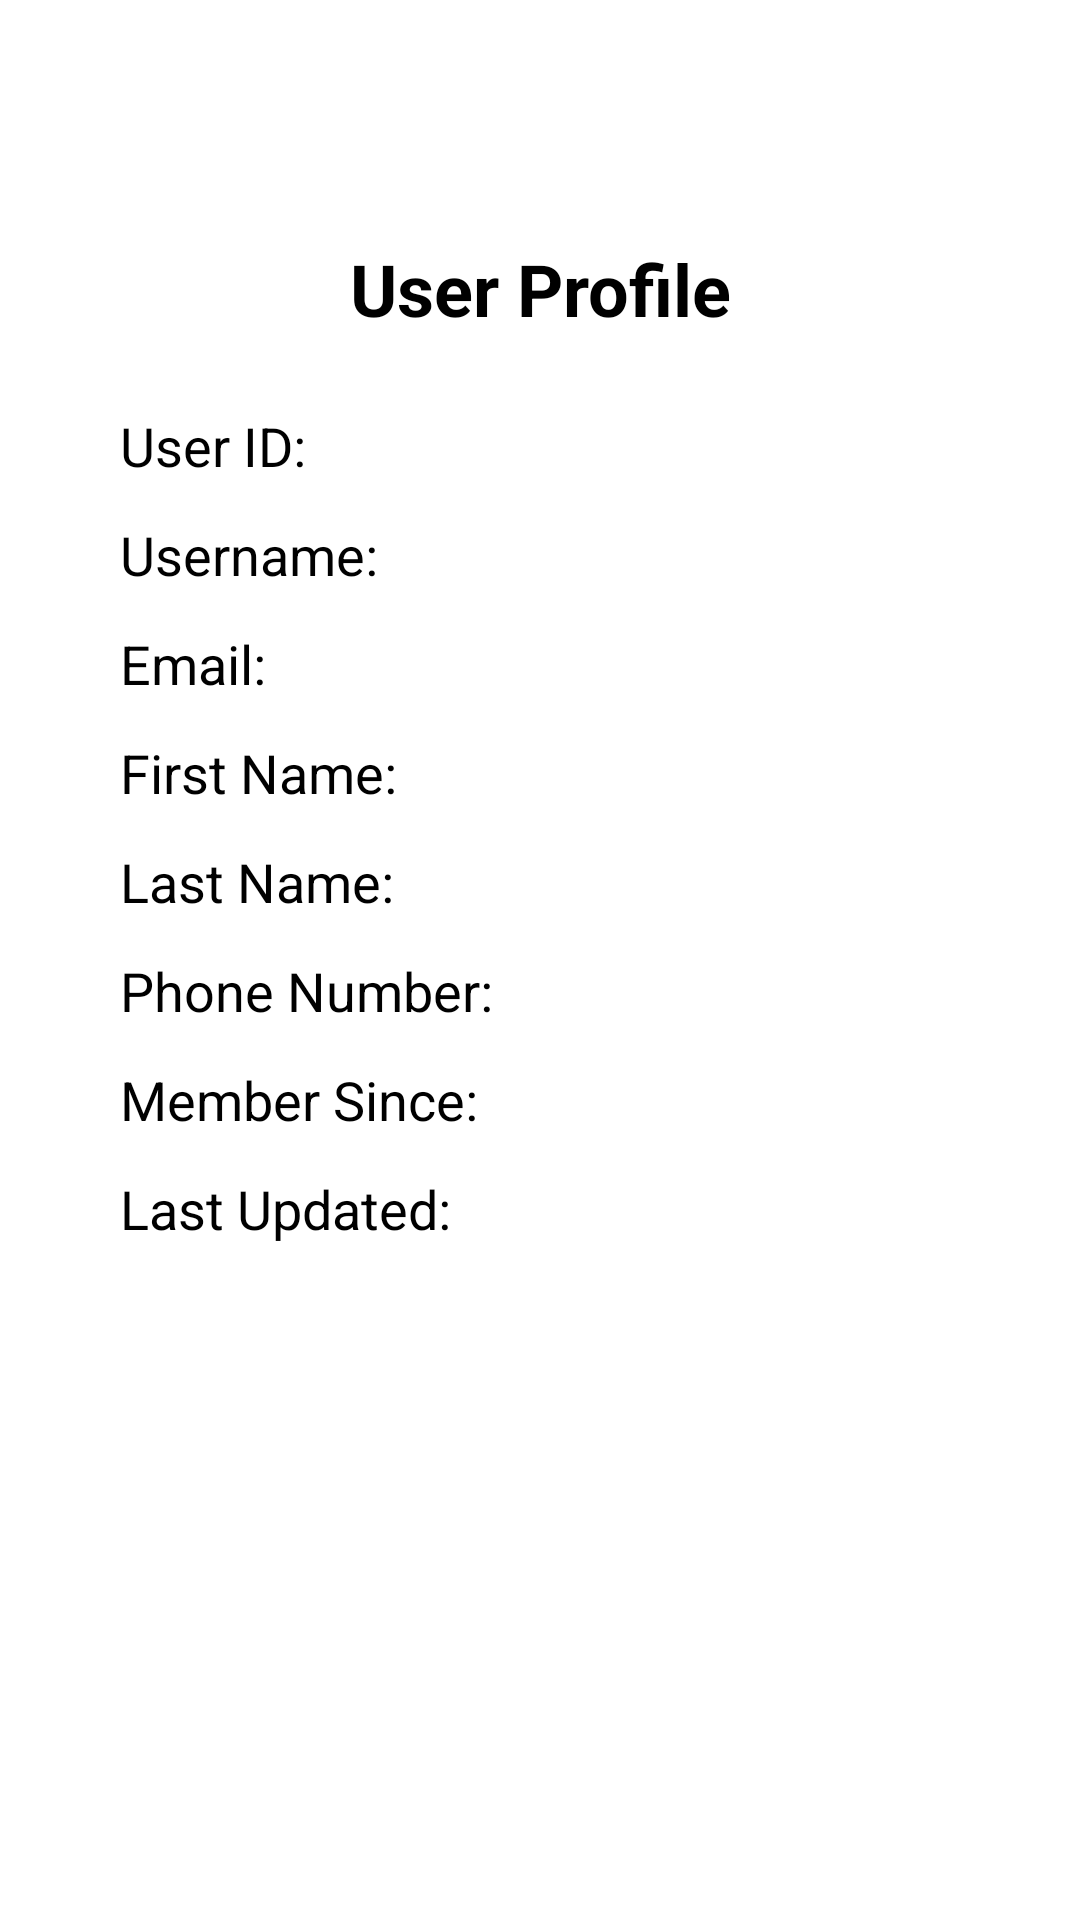

The Android layout XML behind this screen, and the referenced resources:
<!-- AndroidManifest.xml: application theme Theme.Mobile2 -->
<!-- res/layout/activity_profile.xml -->
<layout xmlns:android="http://schemas.android.com/apk/res/android"
    xmlns:app="http://schemas.android.com/apk/res-auto">

    <data>
    </data>

    <androidx.constraintlayout.widget.ConstraintLayout
        android:layout_width="match_parent"
        android:layout_height="match_parent">

        
        <TextView
            android:id="@+id/tvTitle"
            android:layout_width="wrap_content"
            android:layout_height="wrap_content"
            android:text="User Profile"
            android:textSize="24sp"
            android:textStyle="bold"
            app:layout_constraintTop_toTopOf="parent"
            app:layout_constraintLeft_toLeftOf="parent"
            app:layout_constraintRight_toRightOf="parent"
            android:layout_marginTop="80dp"/>


        
        <TextView
            android:id="@+id/tvUserId"
            android:layout_width="wrap_content"
            android:layout_height="wrap_content"
            android:text="User ID:"
            android:textSize="18sp"
            app:layout_constraintTop_toBottomOf="@id/tvTitle"
            app:layout_constraintLeft_toLeftOf="parent"
            android:layout_marginStart="40dp"
            android:layout_marginTop="24dp"/>

        
        <TextView
            android:id="@+id/tvUsername"
            android:layout_width="wrap_content"
            android:layout_height="wrap_content"
            android:text="Username:"
            android:textSize="18sp"
            app:layout_constraintTop_toBottomOf="@id/tvUserId"
            app:layout_constraintLeft_toLeftOf="parent"
            android:layout_marginStart="40dp"
            android:layout_marginTop="12dp"/>

        
        <TextView
            android:id="@+id/tvEmail"
            android:layout_width="wrap_content"
            android:layout_height="wrap_content"
            android:text="Email:"
            android:textSize="18sp"
            app:layout_constraintTop_toBottomOf="@id/tvUsername"
            app:layout_constraintLeft_toLeftOf="parent"
            android:layout_marginStart="40dp"
            android:layout_marginTop="12dp"/>

        
        <TextView
            android:id="@+id/tvFirstName"
            android:layout_width="wrap_content"
            android:layout_height="wrap_content"
            android:text="First Name:"
            android:textSize="18sp"
            app:layout_constraintTop_toBottomOf="@id/tvEmail"
            app:layout_constraintLeft_toLeftOf="parent"
            android:layout_marginStart="40dp"
            android:layout_marginTop="12dp"/>

        
        <TextView
            android:id="@+id/tvLastName"
            android:layout_width="wrap_content"
            android:layout_height="wrap_content"
            android:text="Last Name:"
            android:textSize="18sp"
            app:layout_constraintTop_toBottomOf="@id/tvFirstName"
            app:layout_constraintLeft_toLeftOf="parent"
            android:layout_marginStart="40dp"
            android:layout_marginTop="12dp"/>

        
        <TextView
            android:id="@+id/tvPhoneNumber"
            android:layout_width="wrap_content"
            android:layout_height="wrap_content"
            android:text="Phone Number:"
            android:textSize="18sp"
            app:layout_constraintTop_toBottomOf="@id/tvLastName"
            app:layout_constraintLeft_toLeftOf="parent"
            android:layout_marginStart="40dp"
            android:layout_marginTop="12dp"/>

        
        <TextView
            android:id="@+id/tvMemberSince"
            android:layout_width="wrap_content"
            android:layout_height="wrap_content"
            android:text="Member Since:"
            android:textSize="18sp"
            app:layout_constraintTop_toBottomOf="@id/tvPhoneNumber"
            app:layout_constraintLeft_toLeftOf="parent"
            android:layout_marginStart="40dp"
            android:layout_marginTop="12dp"/>

        
        <TextView
            android:id="@+id/tvLastUpdated"
            android:layout_width="wrap_content"
            android:layout_height="wrap_content"
            android:text="Last Updated:"
            android:textSize="18sp"
            app:layout_constraintTop_toBottomOf="@id/tvMemberSince"
            app:layout_constraintLeft_toLeftOf="parent"
            android:layout_marginStart="40dp"
            android:layout_marginTop="12dp"/>

        
        <Button
            android:id="@+id/btnBack"
            android:layout_width="0dp"
            android:layout_height="wrap_content"
            android:text="Back"
            android:backgroundTint="@color/primaryButton"
            android:textColor="@color/white"
            android:textStyle="bold"
            app:layout_constraintTop_toBottomOf="@id/tvEmail"
            app:layout_constraintLeft_toLeftOf="parent"
            app:layout_constraintRight_toRightOf="parent"
            android:layout_marginTop="40dp"
            android:layout_marginStart="40dp"
            android:layout_marginEnd="40dp"/>

    </androidx.constraintlayout.widget.ConstraintLayout>

</layout>
<!-- resources referenced by this layout -->
<resources>
  <color name="primaryButton">#3498db</color>
  <color name="white">#FFFFFF</color>
  <style name="Theme.Mobile2" parent="Theme.MaterialComponents.DayNight.DarkActionBar">
          <item name="colorPrimary">@color/purple_500</item>
          <item name="colorPrimaryVariant">@color/purple_700</item>
          <item name="colorOnPrimary">@color/white</item>
          <item name="colorSecondary">@color/teal_200</item>
          <item name="colorSecondaryVariant">@color/teal_700</item>
          <item name="colorOnSecondary">@color/black</item>
          <item name="android:statusBarColor" tools:targetApi="l">@color/purple_700</item>
      </style>
  <color name="purple_500">#6200EE</color>
  <color name="purple_700">#3700B3</color>
  <color name="teal_200">#03DAC5</color>
  <color name="teal_700">#018786</color>
  <color name="black">#000000</color>
</resources>
